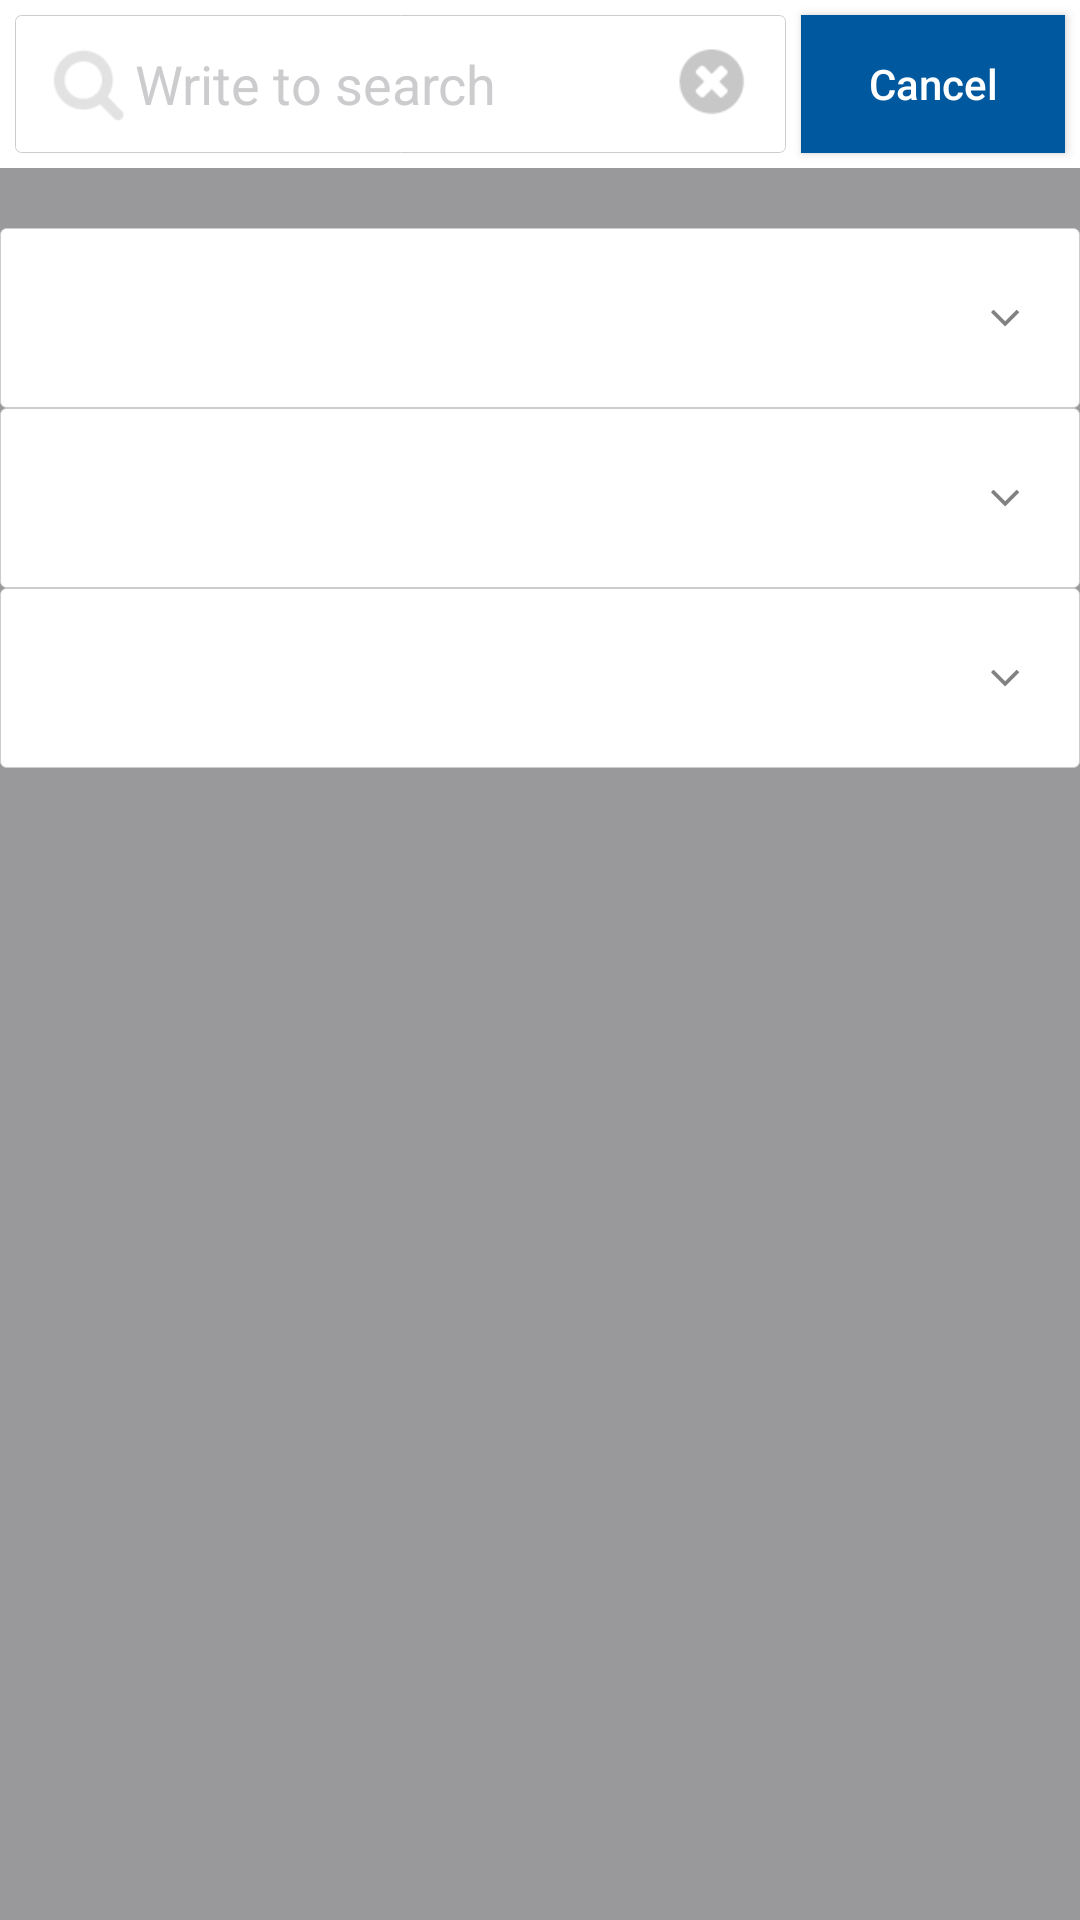

Write the Android layout XML for this screen, with the resource values it uses.
<!-- AndroidManifest.xml: application theme AppTheme -->
<!-- res/layout/view_filter_task.xml -->
<?xml version="1.0" encoding="utf-8"?>
<LinearLayout xmlns:android="http://schemas.android.com/apk/res/android"
    android:layout_width="match_parent"
    android:layout_height="match_parent"
    android:background="@color/gray_light_main"
    android:orientation="vertical">

    <RelativeLayout
        android:layout_width="match_parent"
        android:layout_height="?attr/actionBarSize"
        android:background="@android:color/white">

        <RelativeLayout
            android:layout_width="match_parent"
            android:layout_height="match_parent"
            android:layout_margin="5dp"
            android:layout_toLeftOf="@+id/btn_filter"
            android:background="@drawable/black_border_box">

            <Button
                android:id="@+id/btn_icon_search"
                android:layout_width="30dp"
                android:layout_height="30dp"
                android:layout_centerVertical="true"
                android:layout_marginLeft="10dp"
                android:background="@drawable/icon_search" />

            <EditText
                android:id="@+id/edt_filter"
                android:layout_width="match_parent"
                android:layout_height="match_parent"
                android:layout_toRightOf="@+id/btn_icon_search"
                android:background="@null"
                android:layout_toLeftOf="@+id/btn_icon_del"
                android:textColor="@color/gray_transparent_main"
                android:hint="@string/write_to_search"
                android:imeOptions="actionSearch"
                android:inputType="text"
                android:textColorHint="@color/gray_transparent_main" />

            <Button
                android:id="@+id/btn_icon_del"
                android:layout_width="30dp"
                android:layout_height="30dp"
                android:layout_alignParentRight="true"
                android:layout_centerVertical="true"
                android:layout_marginRight="10dp"
                android:background="@drawable/icon_remove_text" />
        </RelativeLayout>


        <Button
            android:id="@+id/btn_filter"
            android:layout_width="wrap_content"
            android:layout_height="match_parent"
            android:layout_alignParentRight="true"
            android:layout_marginBottom="5dp"
            android:layout_marginRight="5dp"
            android:layout_marginTop="5dp"
            android:background="@color/blue_light_main"
            android:text="@string/cancel"
            android:textAllCaps="false"
            android:textColor="@android:color/white" />
    </RelativeLayout>

    <RelativeLayout
        android:layout_width="match_parent"
        android:layout_height="60dp"
        android:layout_marginTop="20dp"
        android:background="@drawable/black_border_box">

        <Spinner
            android:id="@+id/spin_summary"
            android:layout_width="match_parent"
            android:layout_height="match_parent"
            android:layout_centerVertical="true"
            android:layout_marginLeft="20dp"
            android:layout_marginRight="5dp"
            android:background="@android:color/transparent"
            android:drawSelectorOnTop="true"
            android:spinnerMode="dropdown" />

        <ImageView
            android:layout_width="20dp"
            android:layout_height="20dp"
            android:layout_alignParentRight="true"
            android:layout_centerVertical="true"
            android:layout_marginRight="15dp"
            android:background="@drawable/icon_arrow_down" />
    </RelativeLayout>


    <RelativeLayout
        android:layout_width="match_parent"
        android:layout_height="60dp"
        android:background="@drawable/black_border_box">

        <Spinner
            android:id="@+id/spin_read"
            android:layout_width="match_parent"
            android:layout_height="match_parent"
            android:layout_centerVertical="true"
            android:layout_marginLeft="20dp"
            android:layout_marginRight="5dp"
            android:background="@android:color/transparent"
            android:drawSelectorOnTop="true"
            android:spinnerMode="dropdown" />

        <ImageView
            android:layout_width="20dp"
            android:layout_height="20dp"
            android:layout_alignParentRight="true"
            android:layout_centerVertical="true"
            android:layout_marginRight="15dp"
            android:background="@drawable/icon_arrow_down" />
    </RelativeLayout>


    <RelativeLayout
        android:layout_width="match_parent"
        android:layout_height="60dp"
        android:background="@drawable/black_border_box">

        <Spinner
            android:id="@+id/spin_update"
            android:layout_width="match_parent"
            android:layout_height="match_parent"
            android:layout_centerVertical="true"
            android:layout_marginLeft="20dp"
            android:layout_marginRight="5dp"
            android:background="@android:color/transparent"
            android:drawSelectorOnTop="true"
            android:spinnerMode="dropdown" />

        <ImageView
            android:layout_width="20dp"
            android:layout_height="20dp"
            android:layout_alignParentRight="true"
            android:layout_centerVertical="true"
            android:layout_marginRight="15dp"
            android:background="@drawable/icon_arrow_down" />
    </RelativeLayout>

</LinearLayout>
<!-- resources referenced by this layout -->
<resources>
  <color name="blue_light_main">#00589F</color>
  <color name="gray_light_main">#99989b</color>
  <color name="gray_transparent_main">#8099989b</color>
  <!-- drawable black_border_box (drawable-mdpi) -->
  <?xml version="1.0" encoding="utf-8"?>
  <shape xmlns:android="http://schemas.android.com/apk/res/android"
      android:shape="rectangle">
  
      <stroke
          android:width="1px"
          android:color="@color/black_light" />
  
      <corners android:radius="2dp" />
  
      <solid android:color="@android:color/white" />
  </shape>
  <!-- drawable icon_arrow_down: png bitmap (drawable-hdpi, 18410 bytes) -->
  <!-- drawable icon_remove_text: png bitmap (drawable-hdpi, 19338 bytes) -->
  <!-- drawable icon_search: png bitmap (drawable-mdpi, 18731 bytes) -->
  <string name="cancel">Cancel</string>
  <string name="write_to_search">Write to search</string>
  <style name="AppTheme" parent="AppTheme.Base">
          
          <item name="colorPrimary">@color/colorPrimary</item>
          <item name="colorPrimaryDark">@color/colorPrimaryDark</item>
          <item name="colorAccent">@color/colorAccent</item>
          <item name="android:fitsSystemWindows">false</item>
      </style>
  <color name="black_light">#cccccc</color>
  <style name="AppTheme.Base" parent="Theme.AppCompat.Light.NoActionBar" />
  <color name="colorPrimary">#3F51B5</color>
  <color name="colorPrimaryDark">#303F9F</color>
  <color name="colorAccent">#FF4081</color>
</resources>
